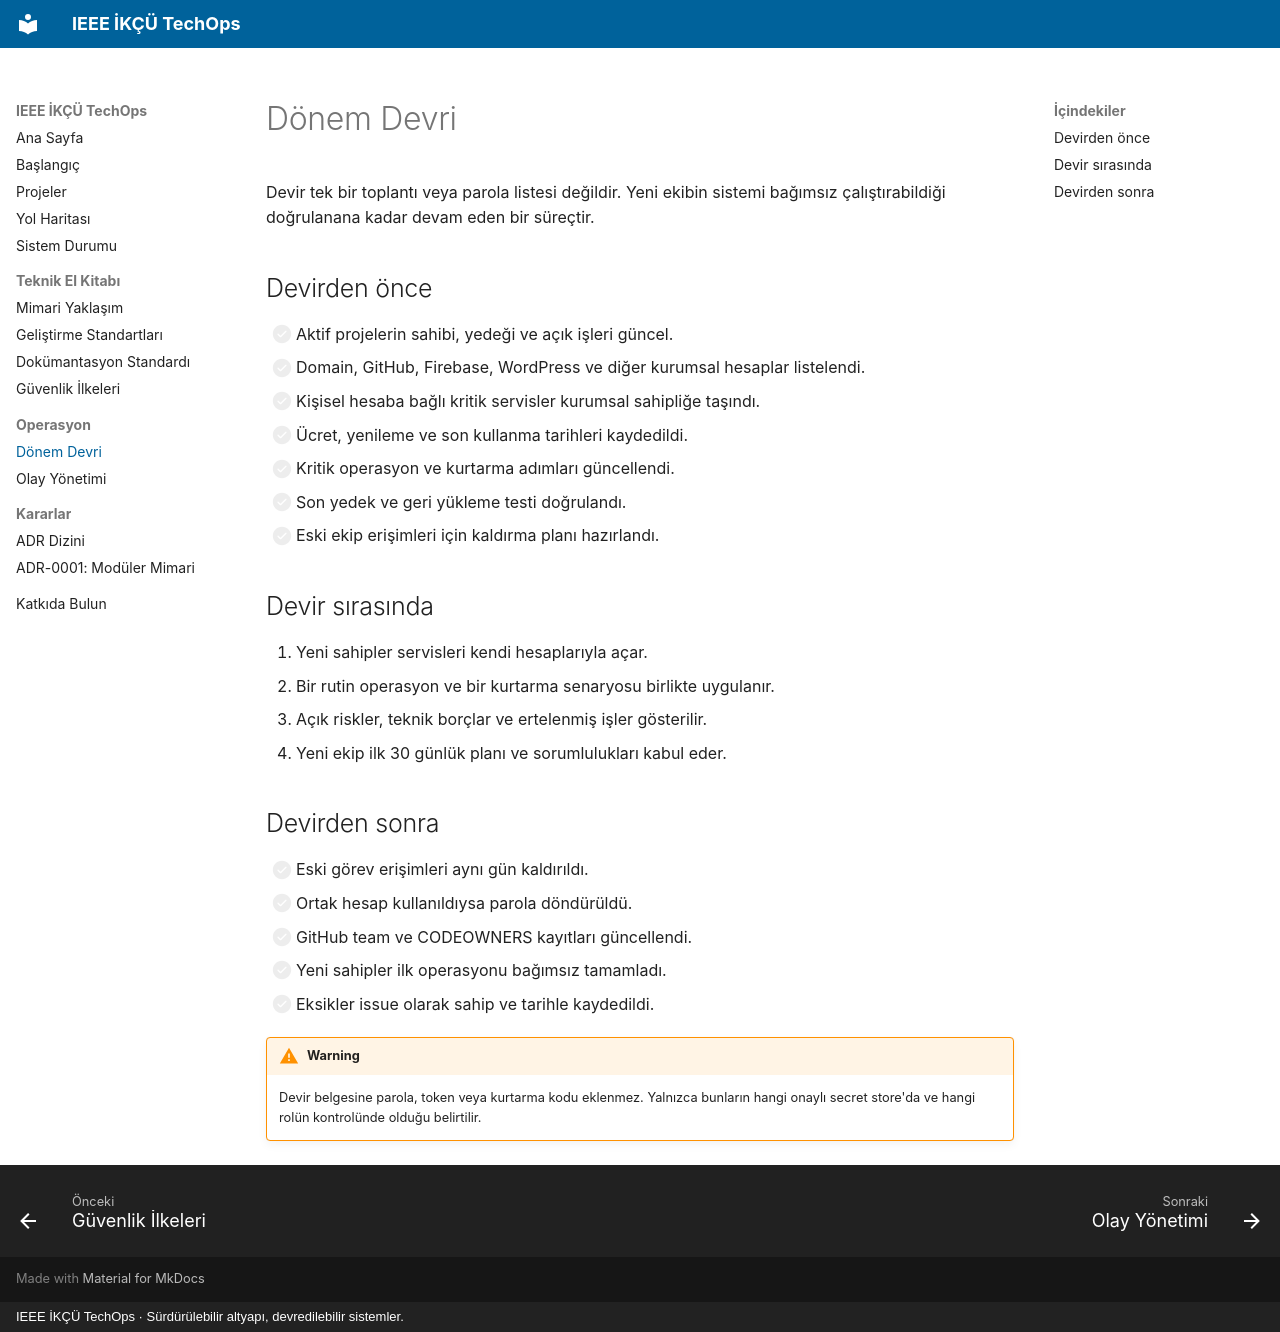

repository: ieeetechops/ieeetechops · page: operations/handover/index.html · generator: mkdocs · copyright: IEEE İKÇÜ TechOps · Sürdürülebilir altyapı, devredilebilir sistemler.

# Dönem Devri

Devir tek bir toplantı veya parola listesi değildir. Yeni ekibin sistemi bağımsız çalıştırabildiği doğrulanana kadar devam eden bir süreçtir.

## Devirden önce

- [ ] Aktif projelerin sahibi, yedeği ve açık işleri güncel.
- [ ] Domain, GitHub, Firebase, WordPress ve diğer kurumsal hesaplar listelendi.
- [ ] Kişisel hesaba bağlı kritik servisler kurumsal sahipliğe taşındı.
- [ ] Ücret, yenileme ve son kullanma tarihleri kaydedildi.
- [ ] Kritik operasyon ve kurtarma adımları güncellendi.
- [ ] Son yedek ve geri yükleme testi doğrulandı.
- [ ] Eski ekip erişimleri için kaldırma planı hazırlandı.

## Devir sırasında

1. Yeni sahipler servisleri kendi hesaplarıyla açar.
2. Bir rutin operasyon ve bir kurtarma senaryosu birlikte uygulanır.
3. Açık riskler, teknik borçlar ve ertelenmiş işler gösterilir.
4. Yeni ekip ilk 30 günlük planı ve sorumlulukları kabul eder.

## Devirden sonra

- [ ] Eski görev erişimleri aynı gün kaldırıldı.
- [ ] Ortak hesap kullanıldıysa parola döndürüldü.
- [ ] GitHub team ve CODEOWNERS kayıtları güncellendi.
- [ ] Yeni sahipler ilk operasyonu bağımsız tamamladı.
- [ ] Eksikler issue olarak sahip ve tarihle kaydedildi.

!!! warning
    Devir belgesine parola, token veya kurtarma kodu eklenmez. Yalnızca bunların hangi onaylı secret store'da ve hangi rolün kontrolünde olduğu belirtilir.
